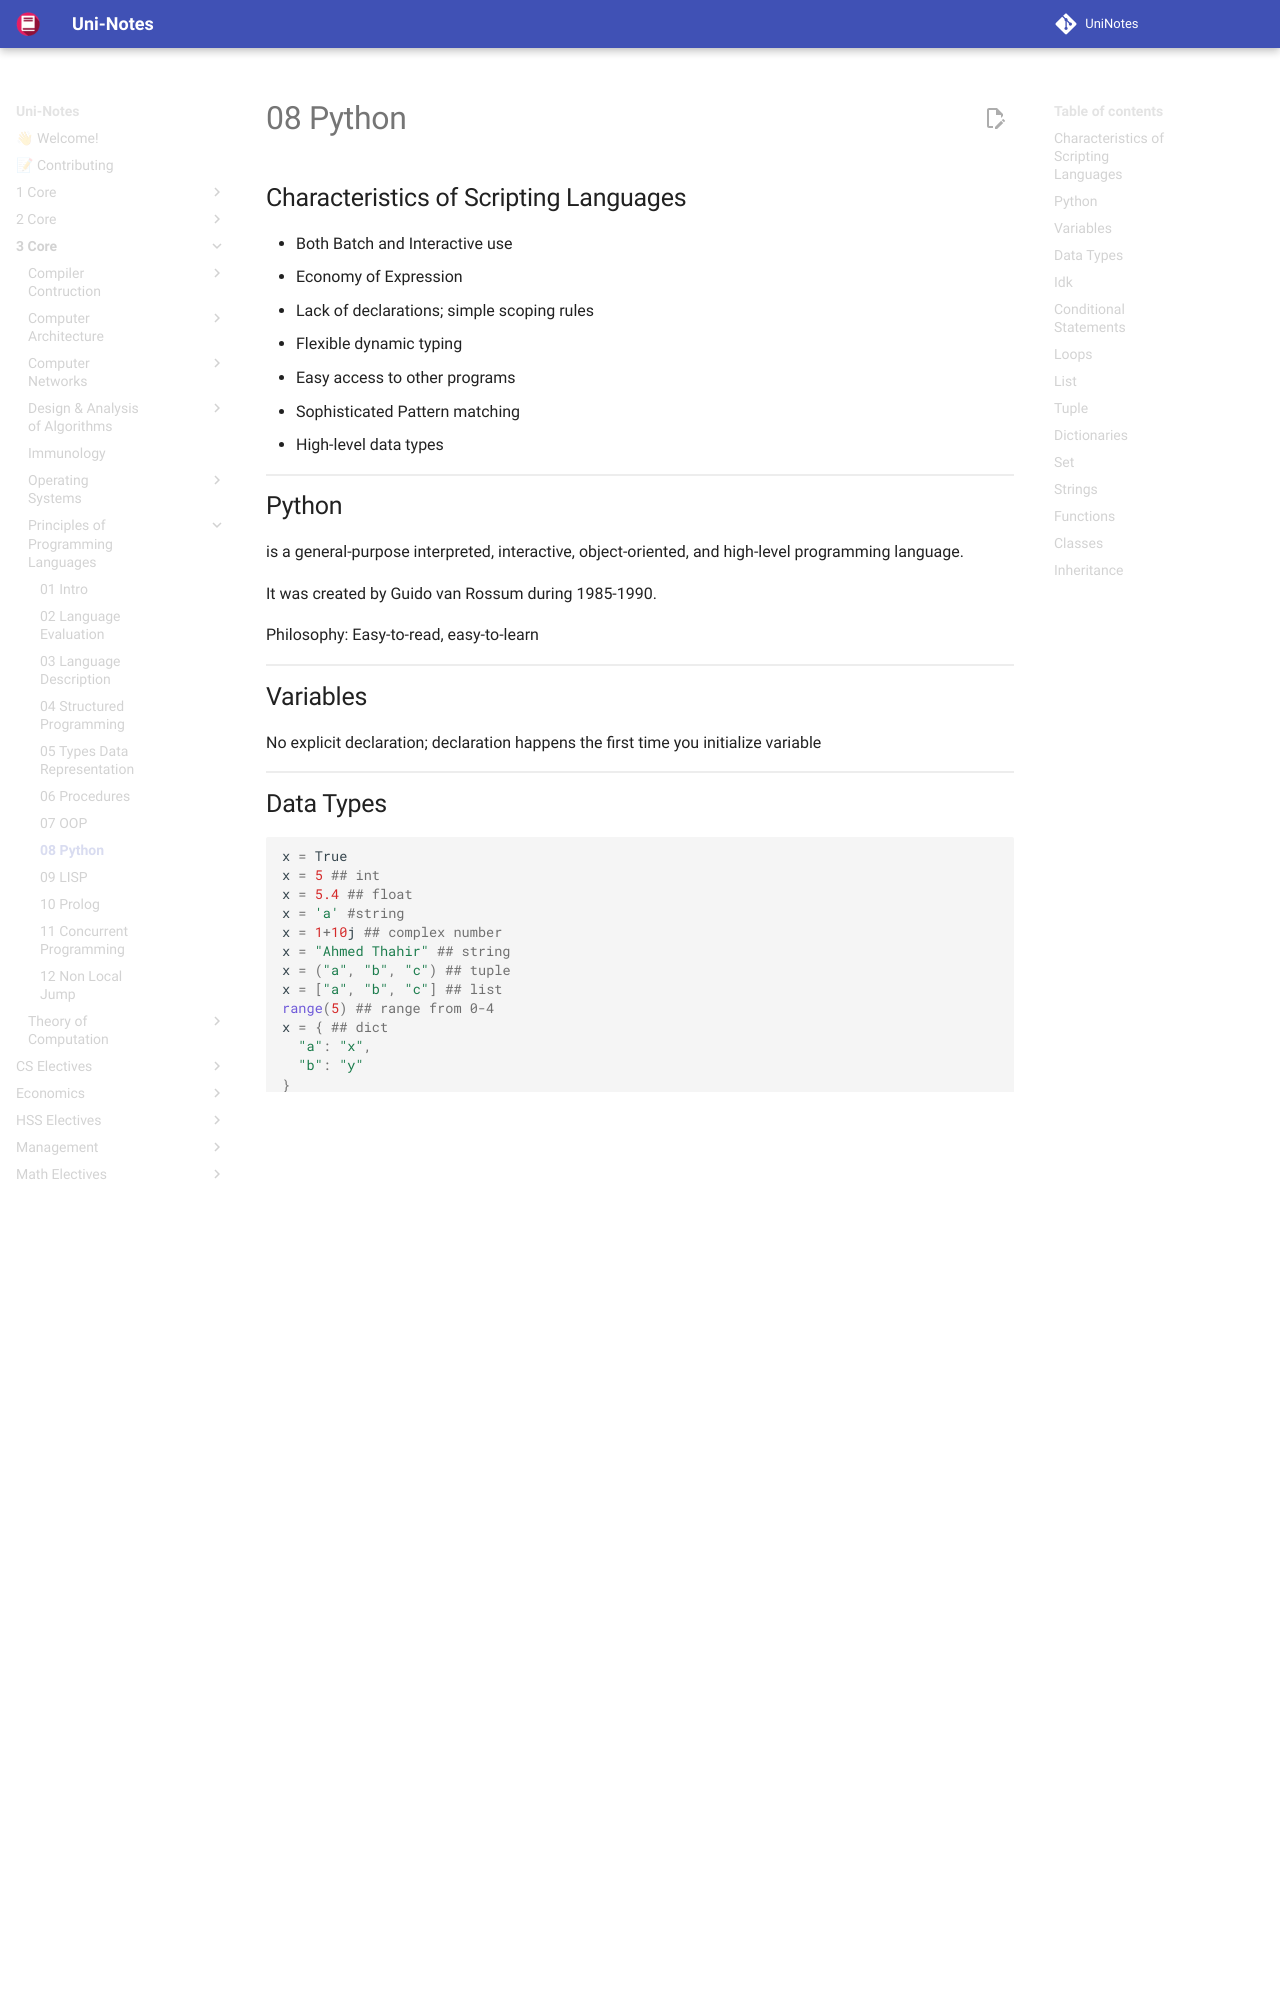

repository: uni-notes/uni-notes · page: 3_Core/Principles_of_Programming_Languages/08_Python/index.html · generator: mkdocs

## Characteristics of Scripting Languages

- Both Batch and Interactive use
- Economy of Expression
- Lack of declarations; simple scoping rules
- Flexible dynamic typing
- Easy access to other programs
- Sophisticated Pattern matching
- High-level data types

## Python

is a general-purpose interpreted, interactive, object-oriented, and high-level programming language.

It was created by Guido van Rossum during 1985-1990.

Philosophy: Easy-to-read, easy-to-learn

## Variables

No explicit declaration; declaration happens the first time you initialize variable

## Data Types

```python
x = True
x = 5 ## int
x = 5.4 ## float
x = 'a' #string
x = 1+10j ## complex number
x = "Ahmed Thahir" ## string
x = ("a", "b", "c") ## tuple 
x = ["a", "b", "c"] ## list
range(5) ## range from 0-4
x = { ## dict
  "a": "x",
  "b": "y"
}
x = {"a", "b", "c"}
x = frozenset({"a", "b", "c"}) ## frozenset
x = b"Hello" ## bytes
x = bytearray(5) ## bytearray
x = memoryview(bytes(5)) ## memoryview
```

## Idk

```python
x = str(3)
x = int(3)
x = float(3)

print(x)
print(type(x))

fruits = ["apple", "banana", "cherry"]
x, y, z = fruits
print(x, y, z)
## apple banana cherry
```

## Conditional Statements

```python
if x < 10 or y < 20:
  print(1)
elif x > 20 and y < 20:
  print(2)
else
	print(3)
  
print(1) if x > 10 else print(2) if x>20 else print(3)
```
